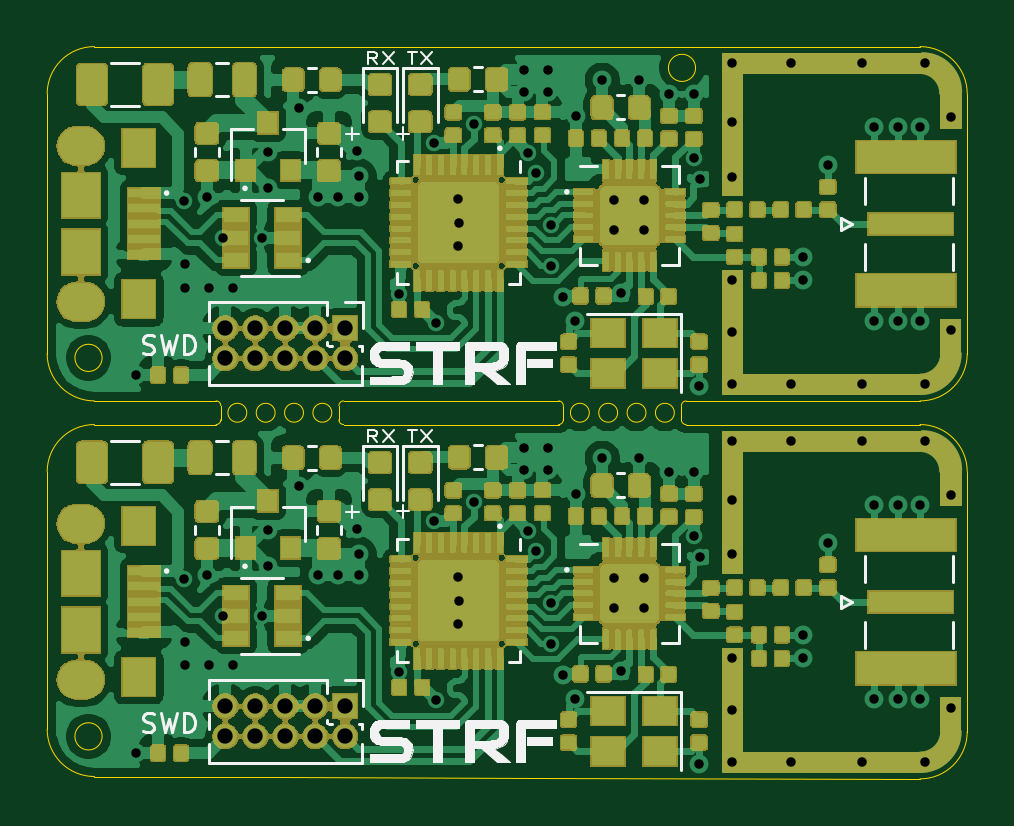
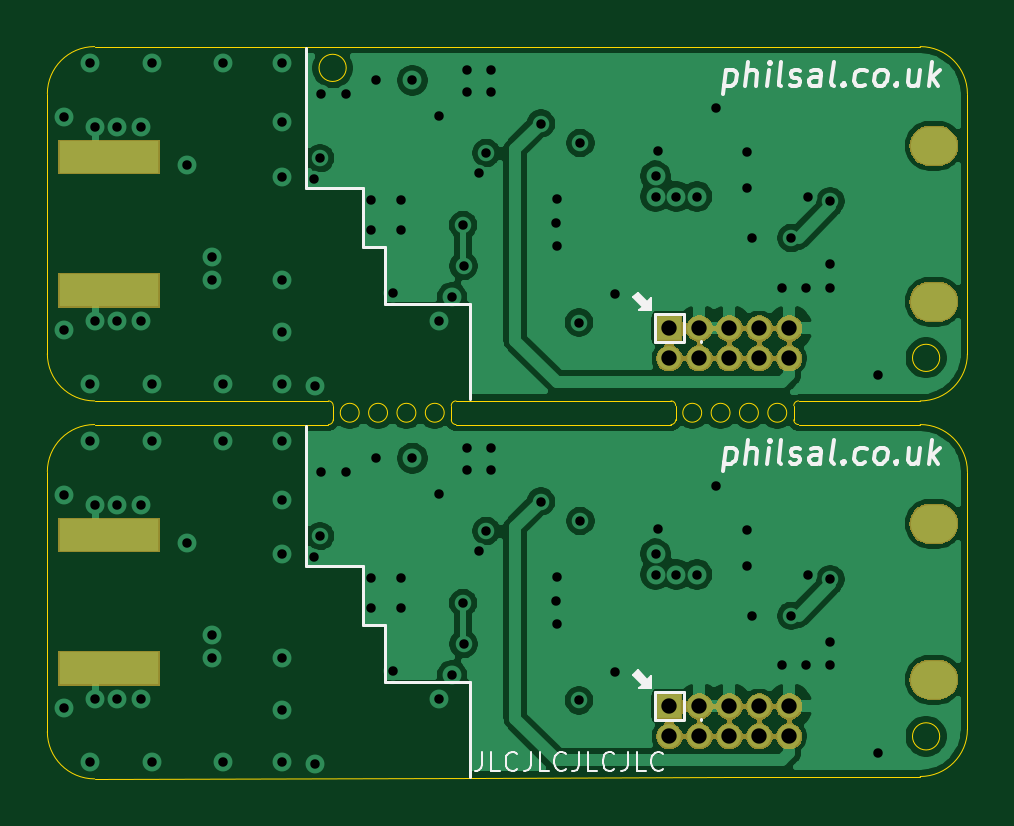
Circuit board: 12 layer files. Board 39.0 x 31.0 mm.
- bottom_copper: STRF_Panel-B_Cu.gbr (79146 bytes)
- bottom_mask: STRF_Panel-B_Mask.gbr (34799 bytes)
- paste: STRF_Panel-B_Paste.gbr (621 bytes)
- bottom_silk: STRF_Panel-B_SilkS.gbr (12001 bytes)
- outline: STRF_Panel-Edge_Cuts.gbr (3888 bytes)
- top_copper: STRF_Panel-F_Cu.gbr (541681 bytes)
- top_mask: STRF_Panel-F_Mask.gbr (212283 bytes)
- paste: STRF_Panel-F_Paste.gbr (419820 bytes)
- top_silk: STRF_Panel-F_SilkS.gbr (31671 bytes)
- inner_copper: STRF_Panel-In1_Cu.gbr (99437 bytes)
- inner_copper: STRF_Panel-In2_Cu.gbr (125543 bytes)
- drill: STRF_Panel.drl (2712 bytes)

=== bottom_copper: STRF_Panel-B_Cu.gbr (79146 bytes, source omitted) ===
=== bottom_mask: STRF_Panel-B_Mask.gbr (34799 bytes, source omitted) ===
=== paste: STRF_Panel-B_Paste.gbr ===
G04 #@! TF.GenerationSoftware,KiCad,Pcbnew,(5.1.5)-3*
G04 #@! TF.CreationDate,2020-05-21T23:45:32+02:00*
G04 #@! TF.ProjectId,STRF_Panel,53545246-5f50-4616-9e65-6c2e6b696361,rev?*
G04 #@! TF.SameCoordinates,Original*
G04 #@! TF.FileFunction,Paste,Bot*
G04 #@! TF.FilePolarity,Positive*
%FSLAX46Y46*%
G04 Gerber Fmt 4.6, Leading zero omitted, Abs format (unit mm)*
G04 Created by KiCad (PCBNEW (5.1.5)-3) date 2020-05-21 23:45:32*
%MOMM*%
%LPD*%
G04 APERTURE LIST*
%ADD10R,4.200000X1.350000*%
G04 APERTURE END LIST*
D10*
X57600000Y-47675000D03*
X57600000Y-53325000D03*
X57600000Y-37325000D03*
X57600000Y-31675000D03*
M02*

=== bottom_silk: STRF_Panel-B_SilkS.gbr (12001 bytes, source omitted) ===
=== outline: STRF_Panel-Edge_Cuts.gbr ===
G04 #@! TF.GenerationSoftware,KiCad,Pcbnew,(5.1.5)-3*
G04 #@! TF.CreationDate,2020-05-21T23:45:33+02:00*
G04 #@! TF.ProjectId,STRF_Panel,53545246-5f50-4616-9e65-6c2e6b696361,rev?*
G04 #@! TF.SameCoordinates,Original*
G04 #@! TF.FileFunction,Profile,NP*
%FSLAX46Y46*%
G04 Gerber Fmt 4.6, Leading zero omitted, Abs format (unit mm)*
G04 Created by KiCad (PCBNEW (5.1.5)-3) date 2020-05-21 23:45:33*
%MOMM*%
%LPD*%
G04 APERTURE LIST*
%ADD10C,0.050000*%
G04 APERTURE END LIST*
D10*
X33300000Y-42500000D02*
G75*
G03X33300000Y-42500000I-400000J0D01*
G01*
X29700000Y-42500000D02*
G75*
G03X29700000Y-42500000I-400000J0D01*
G01*
X30900000Y-42500000D02*
G75*
G03X30900000Y-42500000I-400000J0D01*
G01*
X32100000Y-42500000D02*
G75*
G03X32100000Y-42500000I-400000J0D01*
G01*
X44200000Y-42500000D02*
G75*
G03X44200000Y-42500000I-400000J0D01*
G01*
X45400000Y-42500000D02*
G75*
G03X45400000Y-42500000I-400000J0D01*
G01*
X46600000Y-42500000D02*
G75*
G03X46600000Y-42500000I-400000J0D01*
G01*
X47800000Y-42500000D02*
G75*
G03X47800000Y-42500000I-400000J0D01*
G01*
X48300000Y-42000000D02*
X58200000Y-42000000D01*
X42900000Y-42000000D02*
G75*
G02X43100000Y-42200000I0J-200000D01*
G01*
X43100000Y-42800000D02*
G75*
G02X42900000Y-43000000I-200000J0D01*
G01*
X48300000Y-43000000D02*
X57850000Y-43000000D01*
X48300000Y-43000000D02*
G75*
G02X48100000Y-42800000I0J200000D01*
G01*
X43100000Y-42800000D02*
X43100000Y-42200000D01*
X33800000Y-42000000D02*
X42900000Y-42000000D01*
X23250000Y-42000000D02*
X28400000Y-42000000D01*
X48100000Y-42200000D02*
G75*
G02X48300000Y-42000000I200000J0D01*
G01*
X48100000Y-42800000D02*
X48100000Y-42200000D01*
X48700000Y-27900000D02*
G75*
G03X48700000Y-27900000I-576000J0D01*
G01*
X23576000Y-56200000D02*
G75*
G03X23576000Y-56200000I-576000J0D01*
G01*
X23576000Y-40176000D02*
G75*
G03X23576000Y-40176000I-576000J0D01*
G01*
X28600000Y-42800000D02*
G75*
G02X28400000Y-43000000I-200000J0D01*
G01*
X28400000Y-42000000D02*
G75*
G02X28600000Y-42200000I0J-200000D01*
G01*
X33800000Y-43000000D02*
G75*
G02X33600000Y-42800000I0J200000D01*
G01*
X33600000Y-42200000D02*
G75*
G02X33800000Y-42000000I200000J0D01*
G01*
X33600000Y-42800000D02*
X33600000Y-42200000D01*
X28400000Y-43000000D02*
X23250000Y-43000000D01*
X60200000Y-50500000D02*
X60200000Y-56000000D01*
X21250000Y-53500000D02*
X21250000Y-45600000D01*
X60200000Y-47600000D02*
X60200000Y-45000000D01*
X37500000Y-43000000D02*
X33800000Y-43000000D01*
X21250000Y-45000000D02*
G75*
G02X23250000Y-43000000I2000000J0D01*
G01*
X58200000Y-58000000D02*
X42000000Y-57950000D01*
X21250000Y-45600000D02*
X21250000Y-45000000D01*
X23250000Y-57900000D02*
G75*
G02X21250000Y-55900000I0J2000000D01*
G01*
X57850000Y-43000000D02*
X58200000Y-43000000D01*
X37500000Y-43000000D02*
X42900000Y-43000000D01*
X58200000Y-43000000D02*
G75*
G02X60200000Y-45000000I0J-2000000D01*
G01*
X21250000Y-53500000D02*
X21250000Y-55900000D01*
X60200000Y-56000000D02*
G75*
G02X58200000Y-58000000I-2000000J0D01*
G01*
X60200000Y-50500000D02*
X60200000Y-47600000D01*
X31200000Y-57920000D02*
X23250000Y-57900000D01*
X42000000Y-57950000D02*
X31200000Y-57918455D01*
X28600000Y-42800000D02*
X28600000Y-42200000D01*
X23250000Y-42000000D02*
G75*
G02X21250000Y-40000000I0J2000000D01*
G01*
X21250000Y-29000000D02*
G75*
G02X23250000Y-27000000I2000000J0D01*
G01*
X58200000Y-27000000D02*
G75*
G02X60200000Y-29000000I0J-2000000D01*
G01*
X60200000Y-40000000D02*
G75*
G02X58200000Y-42000000I-2000000J0D01*
G01*
X21250000Y-37500000D02*
X21250000Y-40000000D01*
X60200000Y-34500000D02*
X60200000Y-40000000D01*
X60200000Y-31600000D02*
X60200000Y-29000000D01*
X60200000Y-34500000D02*
X60200000Y-31600000D01*
X57850000Y-27000000D02*
X58200000Y-27000000D01*
X42050000Y-27000000D02*
X57850000Y-27000000D01*
X37500000Y-27000000D02*
X42050000Y-27000000D01*
X21250000Y-29600000D02*
X21250000Y-29000000D01*
X37500000Y-27000000D02*
X23250000Y-27000000D01*
X21250000Y-37500000D02*
X21250000Y-29600000D01*
M02*

=== top_copper: STRF_Panel-F_Cu.gbr (541681 bytes, source omitted) ===
=== top_mask: STRF_Panel-F_Mask.gbr (212283 bytes, source omitted) ===
=== paste: STRF_Panel-F_Paste.gbr (419820 bytes, source omitted) ===
=== top_silk: STRF_Panel-F_SilkS.gbr (31671 bytes, source omitted) ===
=== inner_copper: STRF_Panel-In1_Cu.gbr (99437 bytes, source omitted) ===
=== inner_copper: STRF_Panel-In2_Cu.gbr (125543 bytes, source omitted) ===
=== drill: STRF_Panel.drl ===
M48
; DRILL file {KiCad (5.1.5)-3} date 21/05/2020 23:45:30
; FORMAT={3:3/ absolute / metric / suppress leading zeros}
; #@! TF.CreationDate,2020-05-21T23:45:30+02:00
; #@! TF.GenerationSoftware,Kicad,Pcbnew,(5.1.5)-3
FMAT,2
METRIC,TZ
T1C0.400
T2C0.650
T3C1.000
%
G90
G05
T1
X25030Y-40910
X25030Y-56910
X27050Y-33550
X27050Y-49550
X27075Y-36200
X27075Y-37200
X27075Y-52200
X27075Y-53200
X28000Y-33350
X28000Y-49350
X28100Y-37200
X28100Y-53200
X28700Y-35100
X28700Y-51100
X29100Y-37200
X29100Y-53200
X30350Y-35100
X30350Y-51100
X30600Y-31475
X30600Y-32975
X30600Y-47475
X30600Y-48975
X31900Y-29600
X31900Y-45600
X32700Y-33350
X32700Y-49350
X33575Y-33350
X33575Y-49350
X34350Y-31425
X34350Y-47425
X34450Y-32475
X34450Y-33350
X34450Y-48475
X34450Y-49350
X36155Y-37465
X36155Y-53465
X37640Y-31080
X37640Y-47080
X37690Y-38680
X37690Y-54680
X38640Y-33455
X38640Y-35455
X38640Y-49455
X38640Y-51455
X38665Y-34455
X38665Y-50455
X39306Y-30263
X39306Y-46263
X41415Y-27980
X41415Y-28905
X41415Y-43980
X41415Y-44905
X41615Y-31505
X41615Y-47505
X41940Y-32355
X41940Y-48355
X42440Y-27980
X42440Y-28905
X42440Y-43980
X42440Y-44905
X42580Y-36290
X42580Y-52290
X42600Y-34555
X42600Y-50555
X43070Y-37620
X43070Y-53620
X43600Y-38600
X43600Y-54600
X43620Y-29920
X43620Y-45920
X44750Y-28425
X44750Y-44425
X45250Y-33500
X45250Y-34750
X45250Y-49500
X45250Y-50750
X45550Y-37450
X45550Y-53450
X46300Y-28425
X46300Y-44425
X46500Y-33500
X46500Y-34750
X46500Y-49500
X46500Y-50750
X47575Y-29025
X47575Y-45025
X48625Y-29025
X48625Y-45025
X48650Y-31725
X48650Y-47725
X48850Y-41350
X48850Y-57350
X48900Y-32600
X48900Y-48600
X50250Y-27700
X50250Y-30200
X50250Y-32500
X50250Y-36900
X50250Y-39075
X50250Y-41300
X50250Y-43700
X50250Y-46200
X50250Y-48500
X50250Y-52900
X50250Y-55075
X50250Y-57300
X52750Y-27700
X52750Y-41300
X52750Y-43700
X52750Y-57300
X53250Y-35900
X53250Y-36900
X53250Y-51900
X53250Y-52900
X54300Y-32025
X54300Y-48025
X55750Y-27700
X55750Y-41300
X55750Y-43700
X55750Y-57300
X56250Y-30400
X56250Y-38600
X56250Y-46400
X56250Y-54600
X57250Y-30400
X57250Y-38600
X57250Y-46400
X57250Y-54600
X58200Y-30400
X58200Y-38600
X58200Y-46400
X58200Y-54600
X58400Y-27700
X58400Y-41300
X58400Y-43700
X58400Y-57300
X59500Y-30000
X59500Y-39000
X59500Y-46000
X59500Y-55000
T2
X28790Y-54930
X28790Y-56200
X30060Y-54930
X30060Y-56200
X31330Y-54930
X31330Y-56200
X32600Y-54930
X32600Y-56200
X33870Y-54930
X33870Y-56200
X28790Y-38930
X28790Y-40200
X30060Y-38930
X30060Y-40200
X31330Y-38930
X31330Y-40200
X32600Y-38930
X32600Y-40200
X33870Y-38930
X33870Y-40200
T3
G00X22525Y-31200
M15
G01X22825Y-31200
M16
G05
G00X22525Y-37800
M15
G01X22825Y-37800
M16
G05
G00X22525Y-47200
M15
G01X22825Y-47200
M16
G05
G00X22525Y-53800
M15
G01X22825Y-53800
M16
G05
T0
M30
